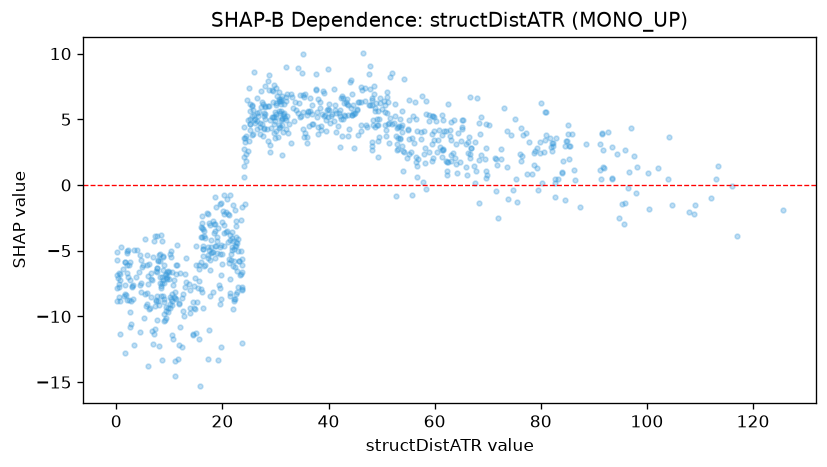

The file beside this chart, header and first rows:
feature_value, shap_value
0.446, -8.531
1.388, -8.464
4.547, -11.18
5.421, -8.281
2.807, -8.817
4.688, -7.421
4.616, -8.152
4.826, -6.224
9.094, -9.835
8.432, -7.67
7.98, -12.27
10.04, -9.369
9.292, -9.294
8.253, -7.005
9.478, -7.178
12.45, -8.629
15.23, -8.939
16.19, -3.268
13.94, -9.761
17.32, -5.301
21.91, -4.911
21.27, -5.905
21.9, -4.048
21.57, -5.73
18.97, -5.192
25.22, 4.632
23.79, -5.638
22.6, -8.278
16.48, -6.165
22.13, -5.803
17.54, -11.07
18.27, -8.171
21.45, -7.143
19.2, -13.34
17.21, -13.24
15.93, -7.944
30.68, 6.407
34.99, 8.554
25.03, 7.416
28.56, 7.932
31.18, 5.116
26.23, 4.987
24.03, 0.5735
31.33, 6.811
32.36, 3.925
20.74, -3.577
16.35, -4.86
16.37, -5.413
27.07, 4.7
30.35, 6.793
33.12, 6.687
28.59, 6.016
21.91, -6.167
35.11, 4.277
35.41, 6.674
43.75, 6.057
35.12, 6.817
22.46, -6.253
32.01, 6.402
18.7, -4.669
... 795 more rows
